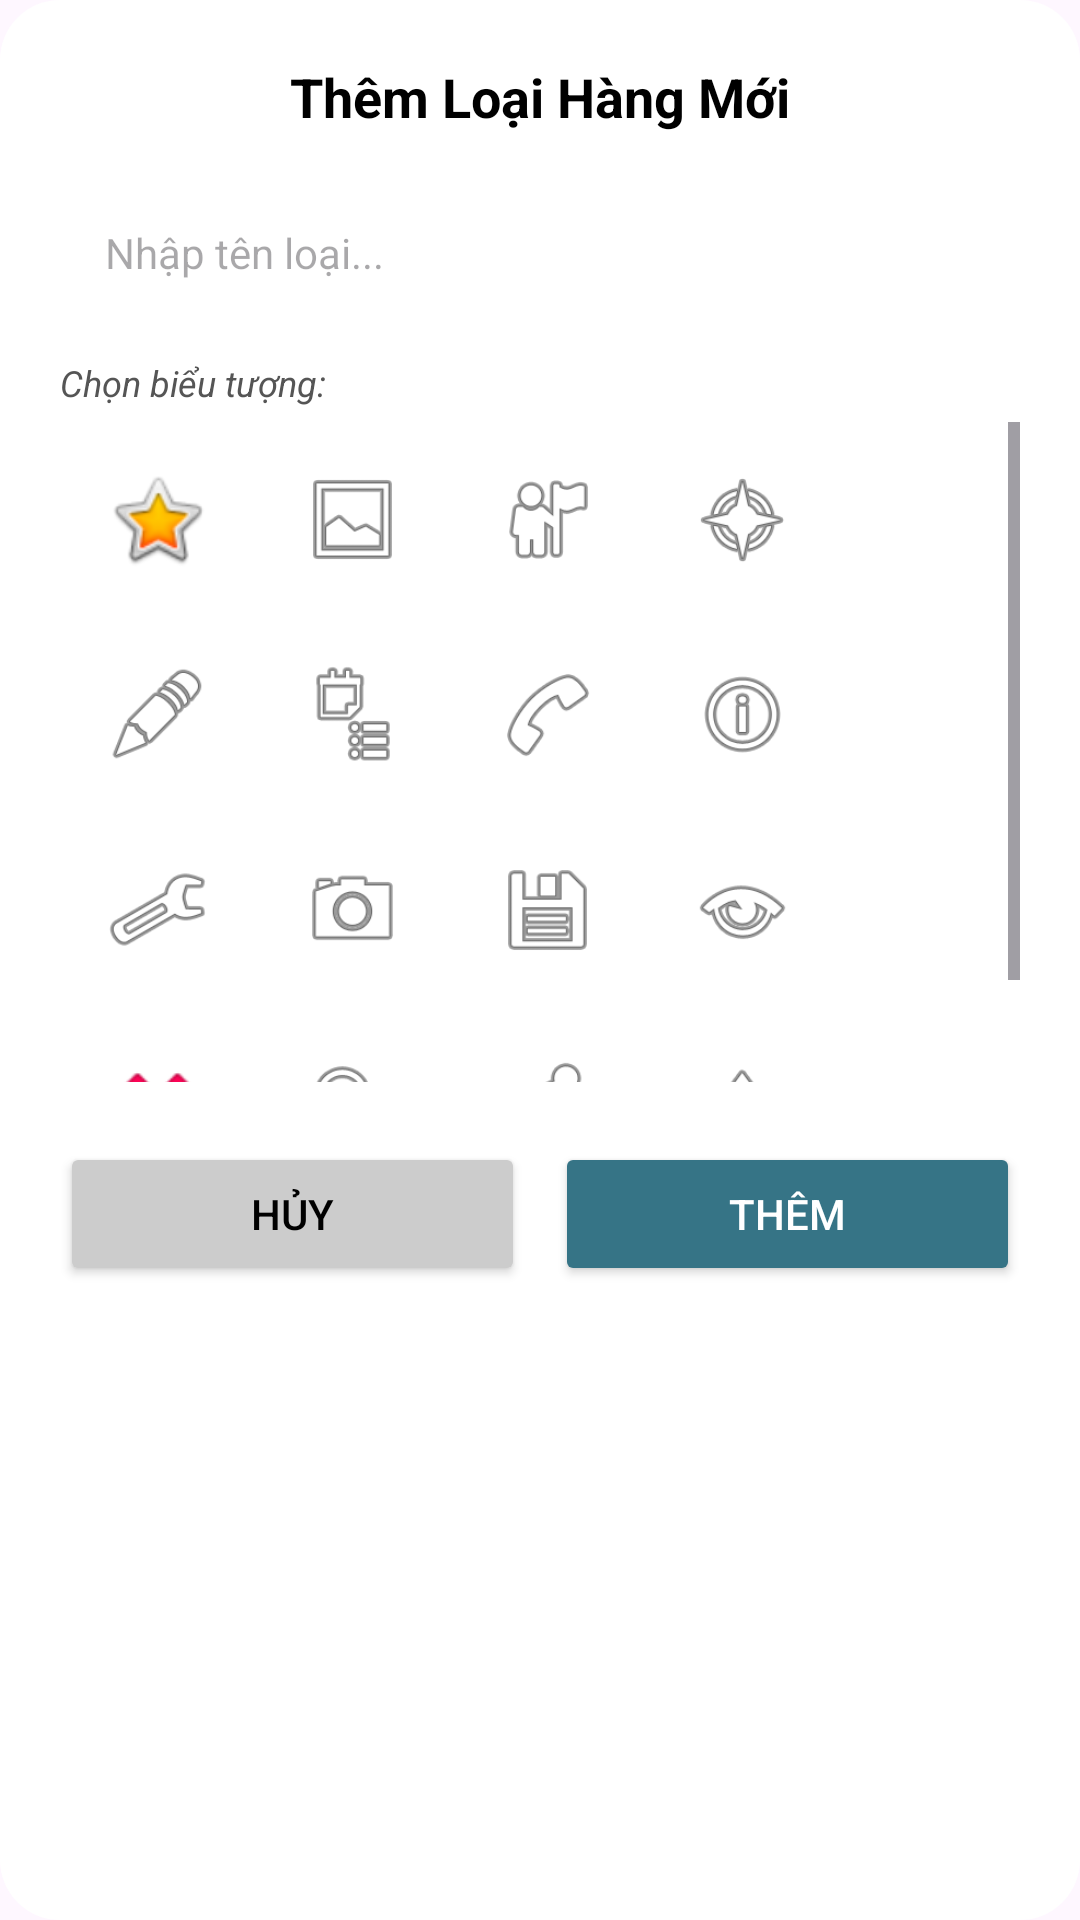

Layout XML and referenced resources for this Android screen:
<!-- AndroidManifest.xml: application theme Theme.SửaHàngHóa -->
<!-- res/layout/dialog_them_loai_custom.xml -->
<?xml version="1.0" encoding="utf-8"?>
<LinearLayout xmlns:android="http://schemas.android.com/apk/res/android"
    android:layout_width="340dp"
    android:layout_height="wrap_content"
    android:background="@drawable/bg_dialog_rounded"
    android:orientation="vertical"
    android:padding="20dp">

    <TextView
        android:layout_width="match_parent"
        android:layout_height="wrap_content"
        android:text="Thêm Loại Hàng Mới"
        android:textColor="#000"
        android:textSize="18sp"
        android:textStyle="bold"
        android:gravity="center"
        android:layout_marginBottom="15dp"/>

    <EditText
        android:id="@+id/edtTenLoai"
        android:layout_width="match_parent"
        android:layout_height="50dp"
        android:background="@drawable/bg_search_rounded"
        android:hint="Nhập tên loại..."
        android:paddingStart="15dp"
        android:textSize="14sp"
        android:layout_marginBottom="10dp"/>

    <TextView
        android:layout_width="wrap_content"
        android:layout_height="wrap_content"
        android:text="Chọn biểu tượng:"
        android:textColor="#555"
        android:textStyle="italic"
        android:textSize="12sp"
        android:layout_marginBottom="5dp"/>

    <ScrollView
        android:layout_width="match_parent"
        android:layout_height="220dp"
        android:scrollbars="vertical"
        android:layout_marginBottom="20dp">

        <GridLayout
            android:id="@+id/gridStickers"
            android:layout_width="match_parent"
            android:layout_height="wrap_content"
            android:columnCount="4"
            android:alignmentMode="alignMargins"
            android:useDefaultMargins="true">

            <ImageView android:src="@android:drawable/btn_star_big_on" android:tag="star" style="@style/StickerStyle"/>
            <ImageView android:src="@android:drawable/ic_menu_gallery" android:tag="gallery" style="@style/StickerStyle"/>
            <ImageView android:src="@android:drawable/ic_menu_myplaces" android:tag="place" style="@style/StickerStyle"/>
            <ImageView android:src="@android:drawable/ic_menu_compass" android:tag="compass" style="@style/StickerStyle"/>

            <ImageView android:src="@android:drawable/ic_menu_edit" android:tag="office_pen" style="@style/StickerStyle"/>
            <ImageView android:src="@android:drawable/ic_menu_agenda" android:tag="office_book" style="@style/StickerStyle"/>
            <ImageView android:src="@android:drawable/ic_menu_call" android:tag="office_phone" style="@style/StickerStyle"/>
            <ImageView android:src="@android:drawable/ic_menu_info_details" android:tag="office_info" style="@style/StickerStyle"/>

            <ImageView android:src="@android:drawable/ic_menu_manage" android:tag="tool_gear" style="@style/StickerStyle"/>
            <ImageView android:src="@android:drawable/ic_menu_camera" android:tag="tool_camera" style="@style/StickerStyle"/>
            <ImageView android:src="@android:drawable/ic_menu_save" android:tag="tool_save" style="@style/StickerStyle"/>
            <ImageView android:src="@android:drawable/ic_menu_view" android:tag="tool_view" style="@style/StickerStyle"/>

            <ImageView android:src="@android:drawable/ic_delete" android:tag="other_delete" style="@style/StickerStyle"/>
            <ImageView android:src="@android:drawable/ic_menu_search" android:tag="other_search" style="@style/StickerStyle"/>
            <ImageView android:src="@android:drawable/ic_menu_share" android:tag="other_share" style="@style/StickerStyle"/>
            <ImageView android:src="@android:drawable/ic_menu_upload" android:tag="other_upload" style="@style/StickerStyle"/>

        </GridLayout>
    </ScrollView>

    <LinearLayout
        android:layout_width="match_parent"
        android:layout_height="wrap_content"
        android:orientation="horizontal"
        android:weightSum="2">

        <Button
            android:id="@+id/btnHuy"
            android:layout_width="0dp"
            android:layout_height="wrap_content"
            android:layout_weight="1"
            android:text="Hủy"
            android:backgroundTint="#CCCCCC"
            android:textColor="#000"
            android:layout_marginEnd="10dp"/>

        <Button
            android:id="@+id/btnXacNhanThem"
            android:layout_width="0dp"
            android:layout_height="wrap_content"
            android:layout_weight="1"
            android:text="Thêm"
            android:backgroundTint="#367486"
            android:textColor="#FFF"/>
    </LinearLayout>
</LinearLayout>
<!-- resources referenced by this layout -->
<resources>
  <!-- drawable bg_dialog_rounded (drawable) -->
  <?xml version="1.0" encoding="utf-8"?>
  <shape xmlns:android="http://schemas.android.com/apk/res/android">
      <solid android:color="#FFFFFF"/> <corners android:radius="20dp"/> </shape>
  <!-- drawable bg_search_rounded (drawable) -->
  <?xml version="1.0" encoding="utf-8"?>
  <shape xmlns:android="http://schemas.android.com/apk/res/android">
      <solid android:color="#FFFFFF" />
      <corners android:radius="25dp" />
      <stroke android:width="1dp" android:color="#FFFFFF"/>
  </shape>
  <style name="StickerStyle">
          <item name="android:layout_width">55dp</item>
          <item name="android:layout_height">55dp</item>
          <item name="android:padding">10dp</item>
          <item name="android:layout_margin">5dp</item>
      </style>
  <style name="Theme.SửaHàngHóa" parent="Base.Theme.SửaHàngHóa" />
  <style name="Base.Theme.SửaHàngHóa" parent="Theme.Material3.DayNight.NoActionBar">
          
          
      </style>
</resources>
